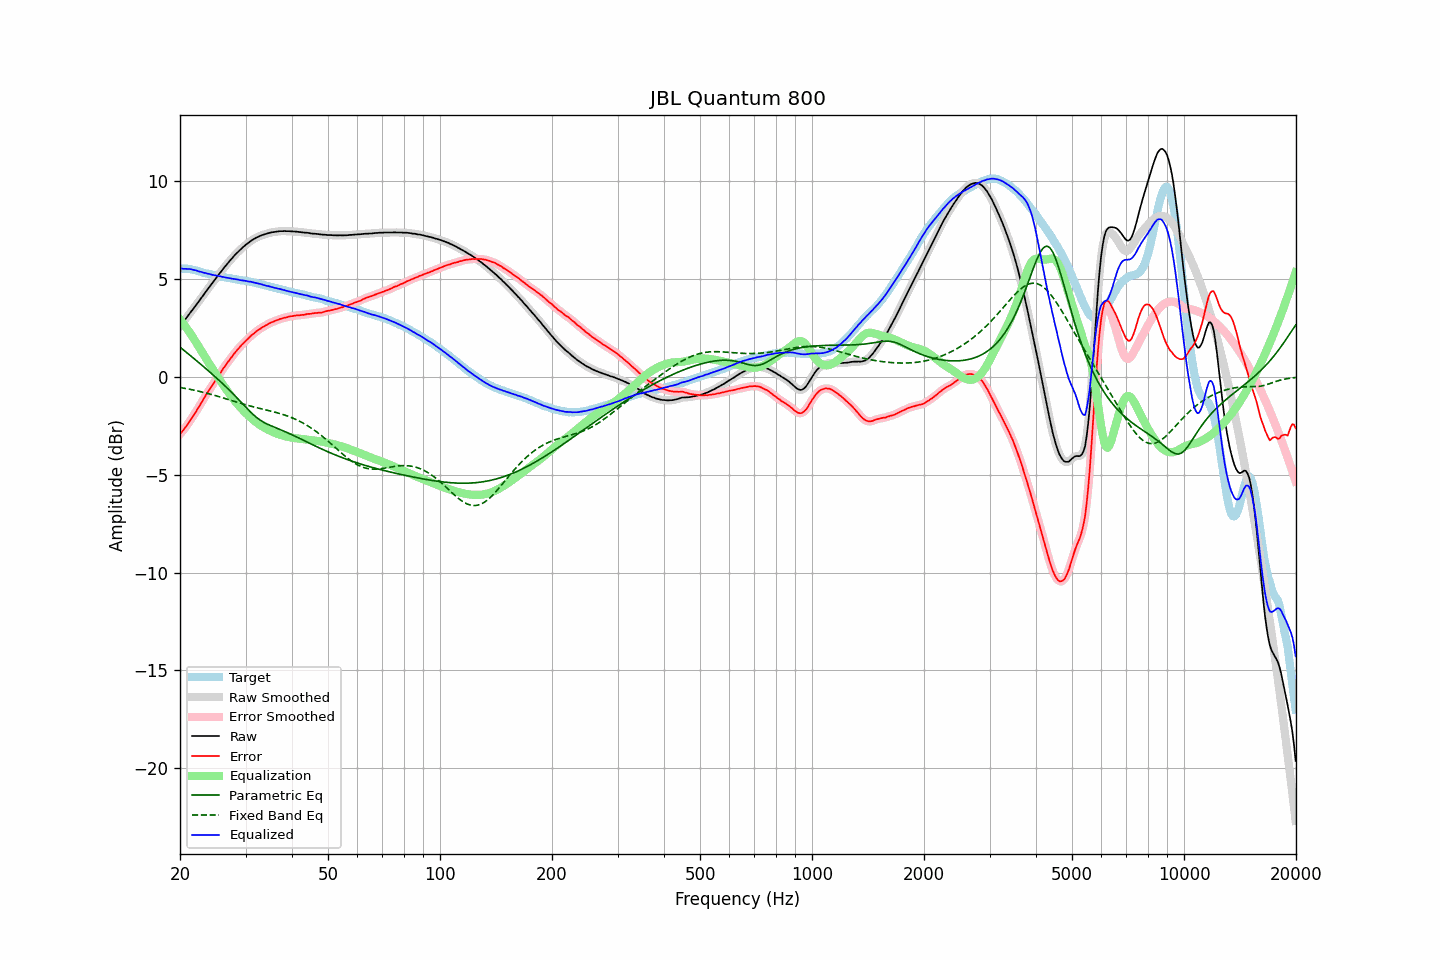

The data file committed next to this chart (first rows):
frequency, raw, error, smoothed, error_smoothed, equalization, parametric_eq, fixed_band_eq, equalized_raw, equalized_smoothed, target
20.00, 2.60, -2.93, 2.60, -2.93, 2.93, 1.52, -0.54, 5.53, 5.54, 5.53
20.20, 2.71, -2.82, 2.70, -2.83, 2.83, 1.46, -0.55, 5.54, 5.53, 5.53
20.40, 2.80, -2.73, 2.81, -2.73, 2.72, 1.39, -0.57, 5.53, 5.53, 5.53
20.61, 2.91, -2.62, 2.91, -2.62, 2.62, 1.32, -0.58, 5.52, 5.53, 5.53
20.81, 3.02, -2.51, 3.02, -2.51, 2.50, 1.26, -0.60, 5.53, 5.52, 5.53
21.02, 3.13, -2.40, 3.13, -2.39, 2.39, 1.19, -0.62, 5.52, 5.52, 5.53
21.23, 3.24, -2.27, 3.24, -2.27, 2.27, 1.12, -0.63, 5.51, 5.51, 5.51
21.44, 3.35, -2.15, 3.35, -2.15, 2.15, 1.05, -0.65, 5.50, 5.50, 5.50
21.66, 3.45, -2.03, 3.46, -2.02, 2.03, 0.99, -0.66, 5.47, 5.48, 5.48
21.87, 3.56, -1.89, 3.56, -1.90, 1.90, 0.92, -0.68, 5.46, 5.46, 5.46
22.09, 3.68, -1.76, 3.67, -1.77, 1.77, 0.85, -0.70, 5.45, 5.44, 5.45
22.31, 3.78, -1.63, 3.78, -1.63, 1.63, 0.78, -0.72, 5.41, 5.42, 5.42
22.54, 3.89, -1.51, 3.89, -1.50, 1.50, 0.71, -0.74, 5.38, 5.39, 5.40
22.76, 4.01, -1.36, 4.00, -1.36, 1.36, 0.64, -0.76, 5.37, 5.36, 5.37
22.99, 4.12, -1.22, 4.12, -1.22, 1.22, 0.57, -0.78, 5.34, 5.34, 5.34
23.22, 4.23, -1.08, 4.23, -1.08, 1.09, 0.50, -0.80, 5.32, 5.32, 5.31
23.45, 4.35, -0.94, 4.35, -0.95, 0.96, 0.43, -0.82, 5.31, 5.30, 5.29
23.69, 4.46, -0.82, 4.46, -0.82, 0.82, 0.36, -0.84, 5.28, 5.28, 5.28
23.92, 4.57, -0.69, 4.57, -0.69, 0.69, 0.29, -0.86, 5.27, 5.27, 5.26
24.16, 4.68, -0.57, 4.68, -0.57, 0.57, 0.22, -0.88, 5.25, 5.24, 5.25
24.40, 4.78, -0.45, 4.78, -0.44, 0.44, 0.14, -0.91, 5.22, 5.22, 5.23
24.65, 4.89, -0.32, 4.89, -0.32, 0.31, 0.07, -0.93, 5.20, 5.20, 5.21
24.89, 5.00, -0.18, 5.00, -0.19, 0.19, -0.00, -0.95, 5.19, 5.19, 5.19
25.14, 5.11, -0.06, 5.11, -0.06, 0.06, -0.08, -0.98, 5.17, 5.17, 5.18
25.39, 5.22, 0.07, 5.22, 0.06, -0.06, -0.15, -1.00, 5.16, 5.16, 5.15
25.65, 5.33, 0.19, 5.33, 0.19, -0.19, -0.23, -1.03, 5.14, 5.14, 5.14
25.91, 5.43, 0.31, 5.43, 0.31, -0.31, -0.30, -1.05, 5.12, 5.12, 5.11
26.16, 5.54, 0.44, 5.54, 0.43, -0.43, -0.38, -1.08, 5.11, 5.10, 5.10
26.43, 5.64, 0.55, 5.64, 0.55, -0.55, -0.46, -1.10, 5.09, 5.09, 5.09
26.69, 5.74, 0.67, 5.74, 0.67, -0.67, -0.54, -1.13, 5.07, 5.07, 5.07
26.96, 5.84, 0.78, 5.84, 0.78, -0.78, -0.62, -1.15, 5.06, 5.06, 5.06
27.23, 5.94, 0.89, 5.94, 0.89, -0.89, -0.70, -1.18, 5.05, 5.04, 5.05
27.50, 6.03, 0.99, 6.03, 1.00, -1.00, -0.78, -1.20, 5.03, 5.03, 5.04
27.77, 6.12, 1.11, 6.12, 1.11, -1.11, -0.86, -1.23, 5.01, 5.01, 5.01
28.05, 6.22, 1.22, 6.22, 1.22, -1.21, -0.95, -1.26, 5.01, 5.00, 5.00
28.33, 6.30, 1.32, 6.30, 1.32, -1.31, -1.03, -1.28, 4.99, 4.99, 4.98
28.62, 6.39, 1.42, 6.38, 1.42, -1.41, -1.12, -1.31, 4.98, 4.97, 4.97
28.90, 6.46, 1.50, 6.46, 1.51, -1.51, -1.20, -1.33, 4.95, 4.96, 4.96
29.19, 6.54, 1.60, 6.54, 1.60, -1.60, -1.29, -1.36, 4.94, 4.94, 4.94
29.48, 6.62, 1.69, 6.62, 1.68, -1.69, -1.38, -1.38, 4.93, 4.93, 4.93
29.78, 6.69, 1.77, 6.69, 1.77, -1.77, -1.46, -1.40, 4.92, 4.92, 4.92
30.08, 6.76, 1.85, 6.76, 1.85, -1.85, -1.55, -1.43, 4.91, 4.90, 4.91
30.38, 6.82, 1.93, 6.82, 1.93, -1.93, -1.64, -1.45, 4.89, 4.89, 4.89
30.68, 6.88, 2.00, 6.88, 2.01, -2.01, -1.72, -1.47, 4.87, 4.88, 4.88
30.99, 6.95, 2.09, 6.94, 2.08, -2.08, -1.80, -1.50, 4.87, 4.86, 4.86
31.30, 7.00, 2.16, 7.00, 2.16, -2.16, -1.88, -1.52, 4.84, 4.84, 4.84
31.61, 7.05, 2.22, 7.05, 2.23, -2.23, -1.96, -1.54, 4.82, 4.83, 4.83
31.93, 7.10, 2.29, 7.10, 2.29, -2.29, -2.03, -1.56, 4.81, 4.81, 4.81
32.24, 7.14, 2.36, 7.14, 2.36, -2.35, -2.10, -1.58, 4.79, 4.79, 4.78
32.57, 7.18, 2.42, 7.18, 2.42, -2.41, -2.16, -1.60, 4.77, 4.77, 4.76
32.89, 7.21, 2.46, 7.21, 2.47, -2.47, -2.21, -1.62, 4.74, 4.74, 4.75
33.22, 7.25, 2.53, 7.25, 2.52, -2.52, -2.27, -1.64, 4.73, 4.72, 4.72
33.55, 7.27, 2.57, 7.27, 2.57, -2.57, -2.32, -1.66, 4.70, 4.70, 4.70
33.89, 7.30, 2.62, 7.30, 2.62, -2.62, -2.36, -1.68, 4.68, 4.68, 4.68
34.23, 7.32, 2.66, 7.32, 2.66, -2.67, -2.40, -1.70, 4.65, 4.66, 4.66
34.57, 7.35, 2.71, 7.35, 2.71, -2.71, -2.44, -1.72, 4.64, 4.64, 4.64
34.92, 7.37, 2.76, 7.37, 2.75, -2.75, -2.48, -1.74, 4.62, 4.62, 4.61
35.27, 7.39, 2.79, 7.39, 2.79, -2.79, -2.51, -1.76, 4.60, 4.60, 4.60
35.62, 7.40, 2.82, 7.40, 2.83, -2.83, -2.54, -1.78, 4.57, 4.58, 4.58
35.97, 7.41, 2.86, 7.41, 2.86, -2.86, -2.58, -1.80, 4.55, 4.55, 4.55
... 635 more rows
